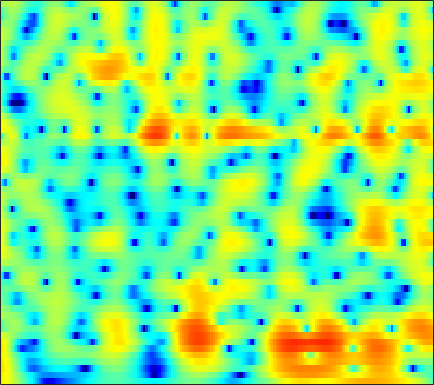

The file beside this chart, header and first rows:
6.9394, 6.5025, 5.8696, 5.1754, 4.6122, 3.8037, 2.9235, 2.2133, 1.1989, 0.11129, -1.0532, -1.9831, -3.3107, -4.7519, -5.9204, -7.595, -9.433, -10.928, -13.079, -15.35, -17.553, -18.874, -19.727, -19.431
7.225, 6.731, 5.996, 5.174, 4.503, 3.537, 2.494, 1.667, 0.5069, -0.7101, -1.975, -2.947, -4.26, -5.573, -6.542, -7.787, -8.943, -9.724, -10.61, -11.27, -11.68, -11.82, -11.82, -11.67
7.874, 7.262, 6.334, 5.274, 4.39, 3.089, 1.643, 0.4566, -1.273, -3.189, -5.312, -7.046, -9.501, -11.9, -13.3, -13.99, -13.34, -12.45, -11.2, -10.07, -9.096, -8.463, -7.737, -7.157
7.673, 6.95, 5.878, 4.68, 3.701, 2.294, 0.774, -0.434, -2.13, -3.91, -5.74, -7.108, -8.804, -10.12, -10.67, -10.68, -10.03, -9.319, -8.274, -7.263, -6.345, -5.712, -4.948, -4.276
7.372, 6.481, 5.17, 3.726, 2.564, 0.9345, -0.7479, -2.004, -3.606, -5.039, -6.212, -6.882, -7.476, -7.734, -7.726, -7.471, -6.989, -6.507, -5.754, -4.933, -4.129, -3.554, -2.837, -2.187
7.862, 6.735, 5.013, 3, 1.26, -1.429, -4.637, -7.464, -11.79, -15.77, -16.45, -15.39, -14.02, -13.09, -12.49, -11.53, -10.22, -9.022, -7.279, -5.511, -3.888, -2.821, -1.605, -0.6302
7.555, 6.519, 4.967, 3.196, 1.704, -0.535, -3.043, -5.012, -7.42, -9.052, -9.923, -10.45, -11.43, -13.14, -15.11, -18.14, -16.17, -12.37, -8.387, -5.537, -3.434, -2.187, -0.8624, 0.1227
4.652, 4.06, 3.303, 2.568, 2.003, 1.2, 0.3507, -0.2985, -1.136, -1.887, -2.544, -2.987, -3.503, -3.884, -4.024, -3.986, -3.767, -3.442, -2.757, -1.865, -0.9911, -0.4143, 0.2075, 0.656
-3.039, -1.864, -0.4691, 0.4789, 0.9251, 1.237, 1.282, 1.161, 0.8214, 0.3318, -0.2269, -0.6575, -1.217, -1.72, -1.992, -2.096, -1.89, -1.629, -1.149, -0.5343, 0.1351, 0.6202, 1.152, 1.51
-2.145, -1.141, 0.1418, 1.043, 1.446, 1.705, 1.703, 1.544, 1.097, 0.3702, -0.6365, -1.601, -3.257, -5.46, -7.517, -10.13, -10.09, -8.034, -5.038, -2.643, -0.8243, 0.2521, 1.341, 2.052
1.983, 1.721, 1.483, 1.287, 1.117, 0.818, 0.4239, 0.08552, -0.4197, -1.047, -1.867, -2.633, -3.844, -5.346, -6.61, -7.705, -7.309, -6.301, -4.495, -2.61, -0.9975, -0.02327, 1.007, 1.74
1.284, 0.7742, 0.03165, -0.7184, -1.258, -1.959, -2.596, -2.975, -3.277, -3.361, -3.312, -3.212, -3.018, -2.768, -2.611, -2.37, -1.895, -1.404, -0.724, -0.03125, 0.661, 1.13, 1.652, 2.068
-0.2628, -0.8788, -1.986, -3.478, -4.867, -7.131, -9.767, -11.43, -11.3, -8.996, -6.58, -5.082, -3.534, -2.299, -1.486, -0.6566, -0.0645, 0.3579, 0.9191, 1.413, 1.829, 2.111, 2.427, 2.659
-1.173, -1.503, -2.236, -3.396, -4.562, -6.386, -8.376, -9.543, -9.294, -7.289, -5.055, -3.598, -2.065, -1.001, -0.3819, 0.3293, 0.8189, 1.025, 1.213, 1.377, 1.54, 1.69, 1.943, 2.195
-1.092, -1.163, -1.285, -1.453, -1.605, -1.749, -1.677, -1.494, -1.137, -0.592, 0.05266, 0.4931, 1.018, 1.366, 1.383, 1.196, 0.8672, 0.4245, -0.4088, -1.278, -1.861, -1.923, -1.405, -0.4685
-2.113, -2.864, -3.609, -3.535, -2.925, -1.798, -0.6148, 0.2354, 1.239, 2.034, 2.611, 2.893, 3.043, 3.015, 2.818, 2.111, 0.9245, -0.289, -2.658, -6.661, -15.22, -22.13, -8.78, -3.983
-4.846, -8.024, -15.94, -15.92, -9.715, -5.015, -2.156, -0.7102, 0.7087, 1.692, 2.315, 2.621, 2.776, 2.642, 2.481, 2.075, 1.333, 0.699, -0.2139, -1.154, -1.774, -1.91, -1.549, -0.7684
-0.5365, -1.234, -1.974, -2.126, -1.874, -1.312, -0.5637, -0.03728, 0.5228, 0.9103, 1.12, 1.198, 1.211, 0.9897, 0.7874, 0.59, 0.3186, 0.08465, -0.156, -0.3078, -0.3218, -0.2741, -0.1646, 0.03715
2.889, 2.546, 2.107, 1.716, 1.515, 1.316, 1.111, 0.9816, 0.7791, 0.4989, 0.1494, -0.2067, -0.717, -1.184, -1.628, -2.154, -2.365, -2.401, -2.27, -1.918, -1.503, -1.152, -0.7199, -0.4154
5.08, 4.629, 4.027, 3.378, 2.885, 2.296, 1.687, 1.224, 0.5926, -0.1051, -0.9349, -1.723, -3.035, -4.454, -5.792, -7.901, -9.239, -8.983, -7.337, -5.309, -3.579, -2.528, -1.41, -0.6606
6.132, 5.342, 4.208, 3.038, 2.157, 1.11, 0.3282, -0.1579, -0.7058, -1.267, -1.99, -2.637, -3.999, -5.879, -7.54, -11.02, -14.6, -13.89, -9.695, -6.177, -3.586, -2.143, -0.762, 0.1959
6.156, 4.785, 2.494, -0.2714, -2.673, -5.613, -6.271, -5.44, -4.173, -3.404, -3.169, -3.171, -3.549, -4.292, -4.522, -4.79, -4.812, -4.33, -3.32, -2.07, -0.7988, 0.1215, 1.12, 1.821
6.112, 4.649, 2.127, -1.053, -3.992, -7.942, -8.291, -6.856, -5.12, -4.252, -4.133, -4.57, -5.183, -6.243, -7.013, -6.821, -5.825, -4.664, -2.911, -1.278, 0.1334, 0.963, 1.871, 2.47
6.094, 5.117, 3.643, 2.097, 1.033, -0.2622, -1.193, -1.713, -2.314, -2.968, -3.93, -5.083, -7.323, -10.89, -16.64, -21.2, -11.66, -7.614, -4.277, -1.991, -0.3684, 0.5229, 1.313, 1.774
5.369, 4.531, 3.348, 2.13, 1.326, 0.3431, -0.4335, -0.8619, -1.352, -1.821, -2.311, -2.741, -3.579, -4.075, -4.552, -4.375, -3.679, -2.861, -1.7, -0.6302, 0.1485, 0.6036, 0.9359, 0.9947
4.426, 3.232, 1.488, -0.4222, -1.752, -2.928, -3.236, -2.938, -2.241, -1.547, -1.005, -0.631, -0.3609, -0.1153, 0.1015, 0.2732, 0.6012, 0.7999, 1.08, 1.303, 1.407, 1.378, 1.218, 0.8345
3.905, 2.314, -0.4152, -4.304, -8.912, -25.86, -12.54, -7.414, -3.748, -1.529, -0.06789, 0.6568, 1.491, 1.918, 2.211, 2.425, 2.505, 2.515, 2.428, 2.213, 1.928, 1.609, 1.074, 0.3926
3.864, 2.737, 1.063, -0.593, -1.743, -2.609, -2.577, -2.027, -1.015, 0.008548, 0.8826, 1.398, 1.861, 2.201, 2.245, 2.27, 2.066, 1.848, 1.426, 0.8967, 0.2613, -0.2388, -0.9897, -1.769
3.605, 2.856, 1.936, 1.268, 0.9006, 0.6755, 0.6919, 0.8301, 1.135, 1.482, 1.767, 1.992, 2.033, 2.062, 1.883, 1.533, 0.9841, 0.4308, -0.4873, -1.544, -2.77, -3.613, -4.631, -5.299
2.128, 1.137, 0.3718, 0.2872, 0.5928, 1.09, 1.654, 2.026, 2.437, 2.736, 2.893, 2.938, 2.912, 2.663, 2.432, 1.804, 0.9928, 0.1189, -1.377, -3.39, -6.155, -8.866, -12.83, -13.4
-2.785, -8.747, -12.27, -4.904, -1.983, 0.3843, 1.741, 2.396, 2.912, 3.162, 3.296, 3.228, 3.213, 2.966, 2.778, 2.356, 1.689, 1.02, -0.2149, -1.901, -4.081, -6.049, -8.365, -8.627
2.232, 0.7317, -0.2561, -0.0344, 0.4455, 1.03, 1.31, 1.285, 1.019, 0.5832, 0.1404, -0.03934, -0.2284, 0.01683, 0.09925, 0.3923, 0.4329, 0.3841, 0.09807, -0.3969, -0.9629, -1.414, -1.821, -2.023
6.014, 5.185, 4.235, 3.354, 2.749, 1.817, 0.713, -0.3623, -2.186, -4.608, -7.711, -9.316, -9.269, -6.428, -4.78, -3.055, -1.895, -1.33, -0.8731, -0.7133, -0.7178, -0.8441, -1.066, -1.326
7.149, 6.427, 5.454, 4.372, 3.546, 2.249, 0.7536, -0.5808, -2.766, -5.53, -9.033, -10.96, -10.63, -8.055, -6.043, -4.232, -2.894, -2.284, -1.742, -1.479, -1.52, -1.66, -2.101, -2.678
6.885, 6.244, 5.311, 4.379, 3.604, 2.564, 1.406, 0.4731, -0.8106, -2.014, -3.173, -3.572, -4.075, -3.748, -3.64, -3.061, -2.659, -2.356, -2.126, -2.099, -2.308, -2.604, -3.257, -4.275
5.837, 5.229, 4.5, 3.911, 3.401, 2.728, 1.911, 1.262, 0.3476, -0.5766, -1.317, -1.899, -2.201, -2.428, -2.418, -2.395, -2.291, -2.158, -2.056, -2.072, -2.154, -2.419, -2.864, -3.674
2.533, 2.071, 2.622, 3.184, 3.481, 3.341, 2.812, 2.171, 1.016, -0.3931, -1.571, -2.58, -2.913, -3.297, -2.836, -2.613, -2.167, -2.038, -1.825, -1.56, -1.31, -1.148, -1.062, -1.109
-5.28, -2.685, 1.831, 4.021, 4.758, 4.861, 4.238, 3.218, 1.22, -1.763, -6.289, -11.06, -13.54, -7.539, -5.973, -4.168, -3.823, -3.975, -4.225, -3.87, -2.773, -1.566, -0.2899, 0.6604
6.623, 5.826, 5.212, 4.842, 4.375, 3.706, 2.632, 1.588, -0.1825, -2.39, -4.911, -6.61, -7.074, -6.931, -6.268, -6.42, -7.867, -9.753, -16.2, -21.55, -9.993, -6.193, -3.047, -1.437
6.821, 5.778, 4.514, 3.347, 2.412, 1.298, 0.1278, -0.6645, -1.74, -2.639, -3.6, -3.993, -4.375, -4.944, -4.702, -4.984, -5.391, -5.656, -5.781, -5.393, -4.396, -3.26, -1.946, -0.9874
4.791, 3.444, 1.702, -0.1177, -1.351, -2.878, -4.102, -4.792, -5.395, -5.592, -5.701, -5.207, -5.108, -4.535, -4.083, -3.587, -2.955, -2.61, -1.995, -1.382, -0.6658, -0.09136, 0.5796, 1.219
1.568, -0.2821, -3.014, -6.091, -8.29, -11.1, -12.87, -13.52, -13.45, -12.8, -10.99, -10.02, -7.949, -6.082, -5.163, -3.727, -2.549, -1.744, -0.8188, 0.07594, 0.8868, 1.391, 2.053, 2.62
-0.9545, -3.184, -6.925, -11.91, -16.64, -28.97, -31.8, -26.78, -27.67, -27.84, -20.39, -15.38, -11.16, -8.272, -6.187, -4.225, -2.66, -1.621, -0.4755, 0.4984, 1.314, 1.869, 2.527, 3.072
-1.087, -2.978, -5.88, -9.016, -11.29, -14.25, -16.42, -17.24, -17.8, -16.92, -14.07, -12.09, -9.121, -6.47, -5.077, -3.373, -1.965, -1.121, -0.1456, 0.6315, 1.332, 1.827, 2.405, 2.949
-0.251, -1.788, -3.78, -5.433, -6.446, -7.489, -7.985, -8.145, -7.902, -7.204, -6.309, -5.413, -4.083, -2.99, -2.256, -1.382, -0.7645, -0.4163, -0.06534, 0.255, 0.6082, 0.9082, 1.429, 2.045
-0.5212, -2.655, -4.984, -6.011, -6.007, -5.143, -4.16, -3.475, -2.58, -1.79, -1.03, -0.3657, 0.1042, 0.4658, 0.7782, 0.7566, 0.4393, 0.009509, -0.8463, -1.795, -2.516, -2.522, -1.66, -0.3159
-1.148, -5.164, -14.13, -15.58, -8.983, -4.825, -2.43, -1.099, 0.2147, 1.227, 2.054, 2.389, 2.784, 2.973, 2.803, 2.291, 1.333, 0.1906, -2.126, -6.104, -14.96, -24.73, -8.807, -3.851
1.627, 0.0141, -1.692, -2.543, -2.649, -2.14, -1.325, -0.6297, 0.2765, 1.167, 1.867, 2.275, 2.763, 2.94, 2.789, 2.441, 1.738, 0.9169, -0.4368, -2.044, -3.45, -3.956, -3.769, -3.178
3.272, 2.014, 0.419, -1.018, -2.001, -2.736, -2.752, -2.331, -1.376, -0.2415, 0.7401, 1.474, 2.189, 2.606, 2.768, 2.822, 2.614, 2.307, 1.763, 1.07, 0.2994, -0.3026, -1.18, -2.332
3.597, 2.163, -0.1716, -3.211, -6.245, -11.38, -12.64, -9.202, -5.28, -2.71, -0.7942, 0.3316, 1.304, 2.038, 2.538, 2.898, 3.046, 3.079, 2.927, 2.614, 2.129, 1.642, 0.7084, -0.553
3.222, 1.988, -0.05615, -2.577, -4.724, -7.33, -8.105, -7.241, -5.414, -3.719, -2.398, -1.732, -0.751, 0.09203, 0.5666, 1.14, 1.639, 1.923, 2.177, 2.284, 2.222, 2.047, 1.659, 1.109
3.374, 2.55, 1.304, -0.03261, -0.9915, -2.169, -3.071, -3.559, -3.963, -4.192, -4.349, -4.208, -3.821, -3.219, -2.675, -1.715, -0.7622, -0.1276, 0.651, 1.259, 1.688, 1.883, 2.026, 1.992
3.633, 3.087, 2.275, 1.353, 0.608, -0.5392, -1.856, -2.926, -4.587, -6.591, -8.745, -9.894, -10.71, -9.503, -7.723, -5.608, -3.758, -2.497, -1.046, 0.173, 1.162, 1.756, 2.325, 2.654
2.811, 2.563, 2.142, 1.555, 0.9405, -0.09486, -1.458, -2.783, -5.042, -8.185, -12.63, -16.95, -21.34, -15.58, -12.71, -9.667, -7.06, -5.319, -3.182, -1.295, 0.2789, 1.242, 2.224, 2.902
0.07116, 0.4314, 0.7873, 0.8856, 0.7191, 0.2118, -0.675, -1.624, -3.259, -5.265, -7.457, -9.068, -11.28, -13.33, -14.53, -14.78, -12.12, -9.206, -5.722, -2.94, -0.7726, 0.5226, 1.874, 2.835
-5.323, -3.006, -0.9442, 0.2378, 0.7187, 0.8483, 0.4986, -0.007039, -1.012, -2.308, -3.907, -5.427, -7.716, -10.7, -13.29, -15.81, -12.61, -9.296, -5.748, -3.028, -0.9235, 0.3436, 1.669, 2.63
-3.494, -1.883, -0.2114, 0.8966, 1.398, 1.671, 1.565, 1.269, 0.6421, -0.2266, -1.321, -2.308, -3.503, -4.623, -5.173, -5.537, -5.228, -4.581, -3.395, -2.082, -0.801, 0.04839, 1.026, 1.766
1.262, 1.592, 2.036, 2.387, 2.526, 2.568, 2.407, 2.131, 1.587, 0.8401, -0.06286, -0.7851, -1.812, -2.795, -3.485, -4.156, -4.45, -4.35, -3.825, -2.961, -1.946, -1.195, -0.3107, 0.3549
